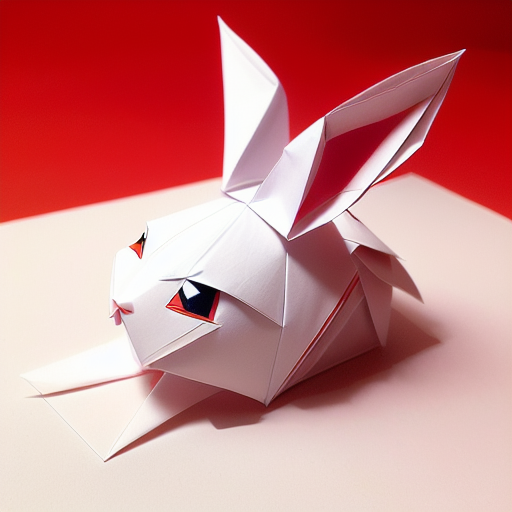
Generation parameters embedded in this image by AUTOMATIC1111 Stable Diffusion web UI or a fork of it (Forge, ...) (PNG 'parameters' text chunk):
(((masterpiece))), best quality,
((Chinese origami art of a cute happy smiling rabbit)), ((complicated origami with many paper layers)), ((every paper layer with shadows)), (round red background paper), single color on each paper layer, front light, (detailed accurate rabbit face), three-dimensional, (white color paper grass)
Negative prompt: ((blurry)), watermark, signature, text, weird face, human hands, human fingers, green
Steps: 32, Sampler: Euler a, CFG scale: 9.5, Seed: 3730342725, Size: 512x512, Model hash: bb725eaf2e, Model: protogenV22Anime_22